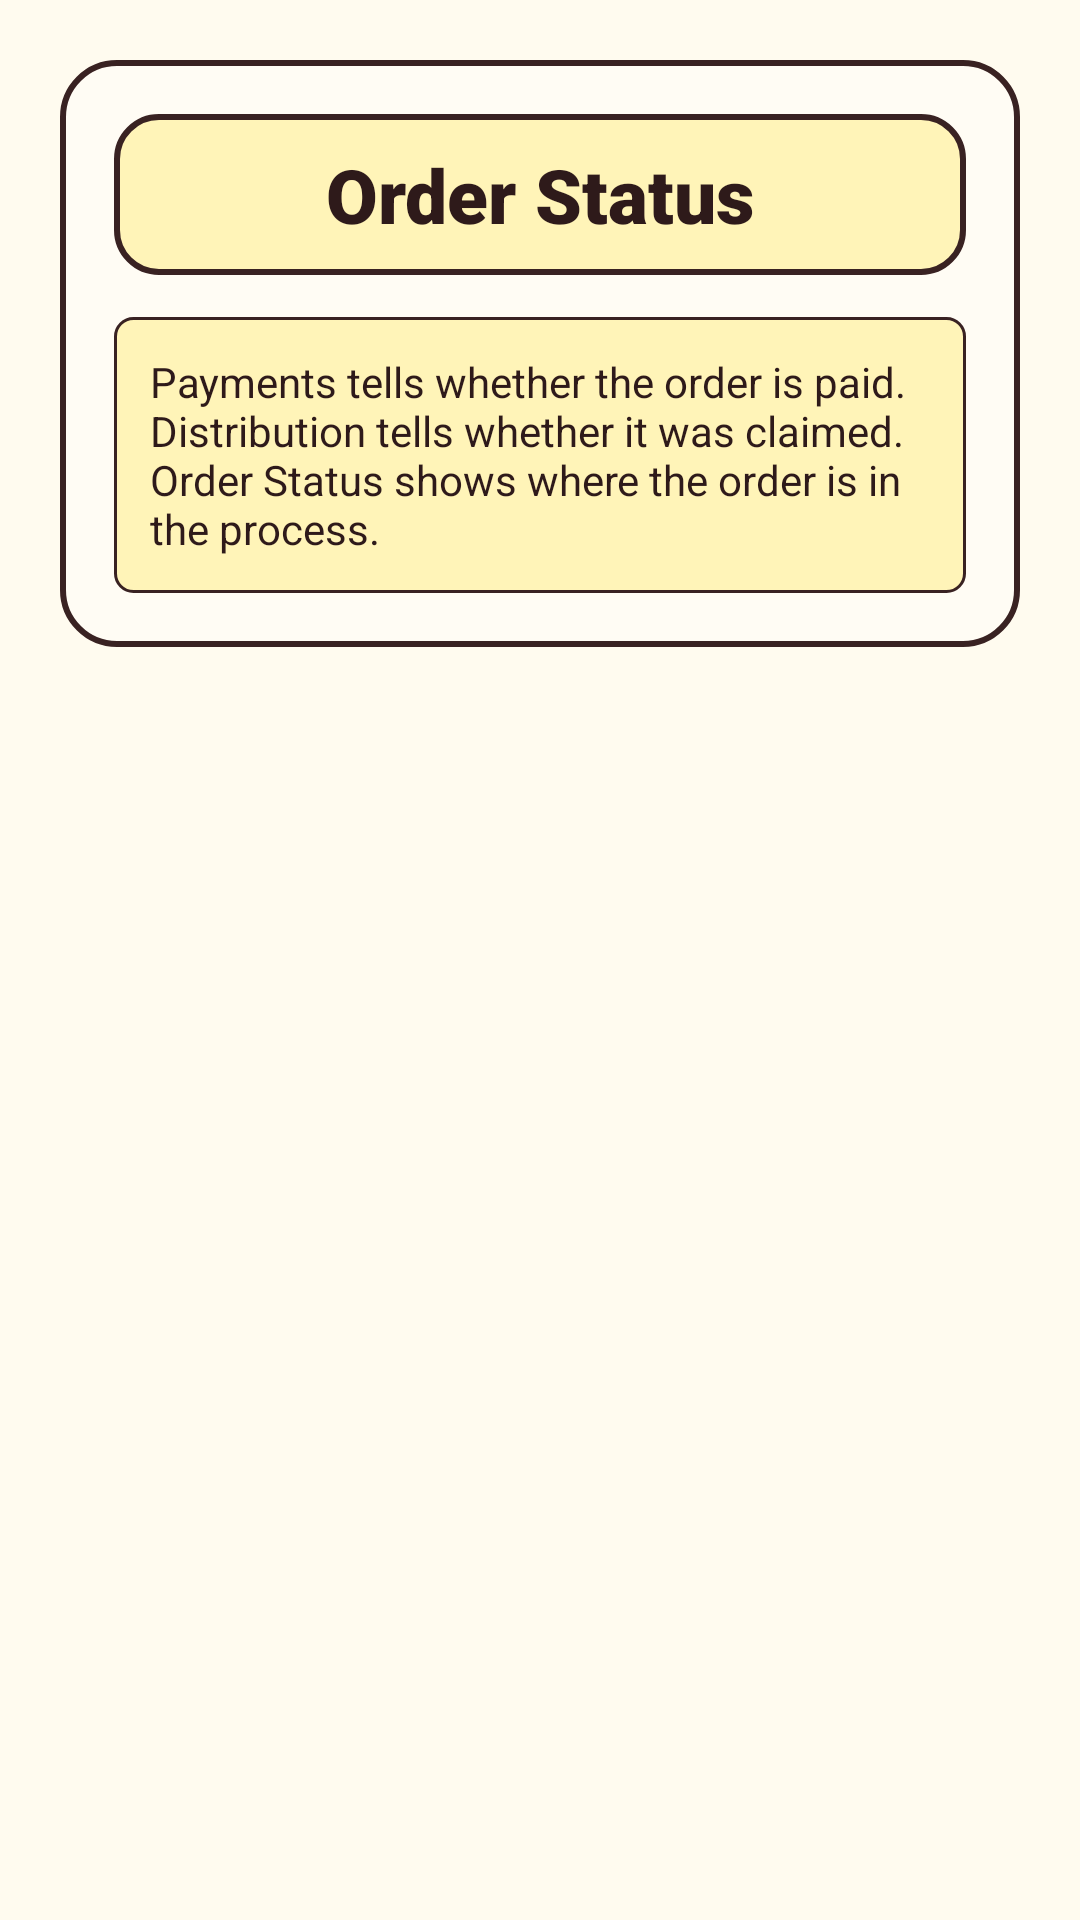

Reconstruct the res/layout file that produces this screen, plus the resources it refers to.
<!-- AndroidManifest.xml: application theme Theme.UniWear -->
<!-- res/layout/activity_status.xml -->
<?xml version="1.0" encoding="utf-8"?>
<ScrollView xmlns:android="http://schemas.android.com/apk/res/android"
    xmlns:app="http://schemas.android.com/apk/res-auto"
    xmlns:tools="http://schemas.android.com/tools"
    android:layout_width="match_parent"
    android:layout_height="match_parent"
    android:background="@drawable/bg_scrapbook"
    android:fillViewport="true"
    android:minHeight="800dp"
    tools:context=".StatusActivity"
    tools:ignore="MissingConstraints"
    tools:deviceId="pixel_5">
    <LinearLayout android:layout_width="match_parent" android:layout_height="wrap_content" android:orientation="vertical" android:padding="20dp">
        <LinearLayout android:layout_width="match_parent" android:layout_height="wrap_content" android:background="@drawable/bg_poster" android:orientation="vertical" android:padding="18dp">
            <TextView android:layout_width="match_parent" android:layout_height="wrap_content" android:background="@drawable/bg_title_tab" android:fontFamily="sans-serif-black" android:gravity="center" android:text="Order Status" android:textColor="@color/ink" android:textSize="25sp" />
            <TextView android:layout_width="match_parent" android:layout_height="wrap_content" android:layout_marginTop="14dp" android:background="@drawable/bg_note" android:padding="12dp" android:text="Payments tells whether the order is paid. Distribution tells whether it was claimed. Order Status shows where the order is in the process." android:textColor="@color/ink" android:textSize="14sp" />
            <LinearLayout android:id="@+id/statusListContainer" android:layout_width="match_parent" android:layout_height="wrap_content" android:orientation="vertical" />
        </LinearLayout>
    </LinearLayout>
</ScrollView>
<!-- resources referenced by this layout -->
<resources>
  <color name="ink">#2E1A1A</color>
  <!-- drawable bg_note (drawable) -->
  <?xml version="1.0" encoding="utf-8"?>
  <shape xmlns:android="http://schemas.android.com/apk/res/android">
      <solid android:color="@color/pastel_yellow" />
      <stroke
          android:width="1dp"
          android:color="@color/line" />
      <corners android:radius="6dp" />
      <padding
          android:bottom="10dp"
          android:left="12dp"
          android:right="12dp"
          android:top="10dp" />
  </shape>
  <!-- drawable bg_poster (drawable) -->
  <?xml version="1.0" encoding="utf-8"?>
  <shape xmlns:android="http://schemas.android.com/apk/res/android">
      <solid android:color="@color/paper" />
      <stroke
          android:width="2dp"
          android:color="@color/line" />
      <corners android:radius="18dp" />
      <padding
          android:bottom="18dp"
          android:left="18dp"
          android:right="18dp"
          android:top="18dp" />
  </shape>
  <!-- drawable bg_scrapbook (drawable) -->
  <?xml version="1.0" encoding="utf-8"?>
  <shape xmlns:android="http://schemas.android.com/apk/res/android">
      <solid android:color="@color/cream" />
  </shape>
  <!-- drawable bg_title_tab (drawable) -->
  <?xml version="1.0" encoding="utf-8"?>
  <shape xmlns:android="http://schemas.android.com/apk/res/android">
      <solid android:color="@color/pastel_yellow" />
      <stroke
          android:width="2dp"
          android:color="@color/line" />
      <corners android:radius="14dp" />
      <padding
          android:bottom="10dp"
          android:left="18dp"
          android:right="18dp"
          android:top="10dp" />
  </shape>
  <style name="Theme.UniWear" parent="Theme.MaterialComponents.DayNight.NoActionBar">
          <item name="colorPrimary">@color/maroon</item>
          <item name="colorPrimaryVariant">@color/maroon</item>
          <item name="colorOnPrimary">@color/white</item>
          <item name="colorSecondary">@color/yellow</item>
          <item name="colorOnSecondary">@color/black</item>
          <item name="android:statusBarColor">@color/maroon</item>
      </style>
  <color name="pastel_yellow">#FFF4B8</color>
  <color name="line">#392222</color>
  <color name="paper">#FFFCF4</color>
  <color name="cream">#FFFBEF</color>
  <color name="maroon">#9E3D3D</color>
  <color name="white">#FFFFFF</color>
  <color name="yellow">#FFE17A</color>
  <color name="black">#000000</color>
</resources>
